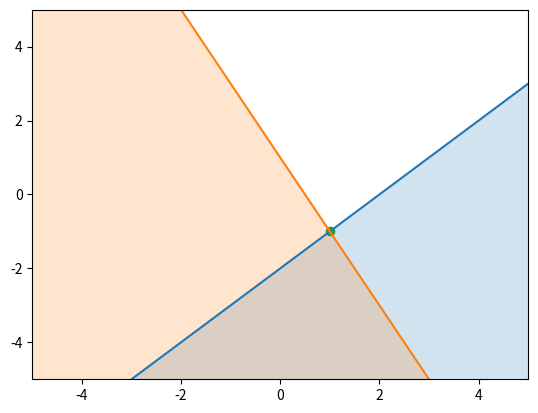
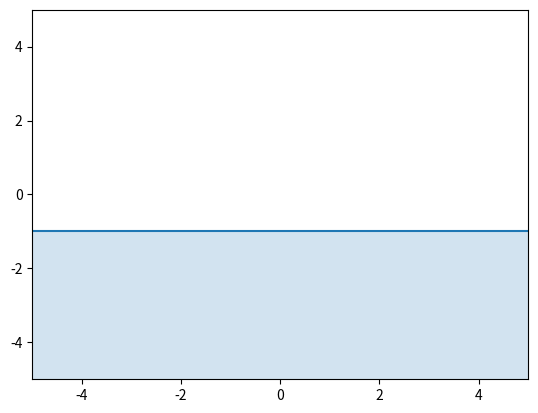
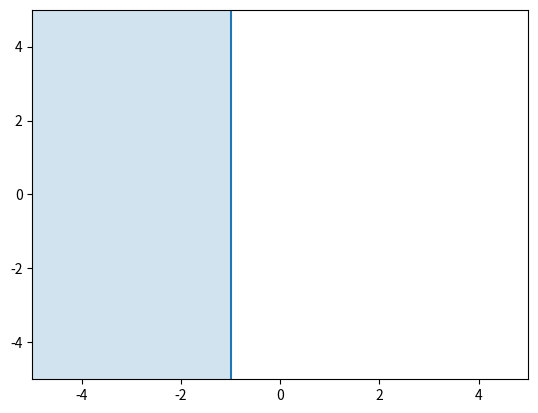
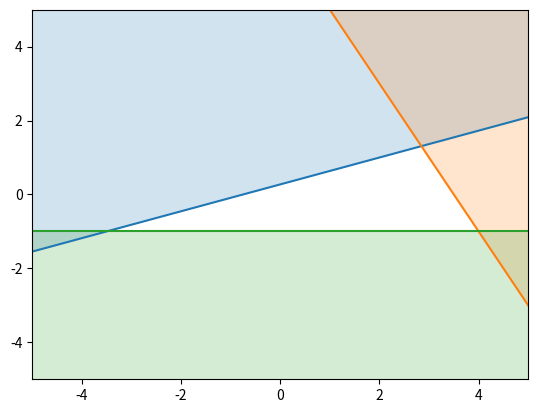

Write the Python code that produced these figures, in order.
import numpy as np
import matplotlib.pyplot as plt


# ------------------------------------------------ TEMA 1 --------------------------------------------------------------

def adaugaLaGrafic(x, y1, y2):
    """ Adauga un plan la graficul sistemului """
    plt.plot(x, y1)
    plt.fill_between(x, y1, y2, alpha=0.2)


def programFinitSolutieUnica():
    """ Program liniar compatibil cu optim finit cu solutie optima unica.

        Consider urmatorul sistem:
            max x + y
            x - y <= 2
            2x + y <= 1

        Calculez coordonatele punctului de optim:
            y = x - 2
            y = 1 - 2 * x
                => x - 2 = 1 - 2 * x
                => 3 * x = 3
                => x = 1
                    => y = -1
    """
    plt.figure()
    plt.xlim(-5, 5)
    plt.ylim(-5, 5)
    x = np.linspace(-5, 5, 100)

    # x - y <= 2
    y = x - 2
    adaugaLaGrafic(x, y, y - 20)

    # 2x + y <= 1
    y = 1 - 2 * x
    adaugaLaGrafic(x, y, y - 20)

    # punctul de optim
    plt.scatter(1, -1)

    plt.show()


def programFinitInfinitateSolutii():
    """ Program liniar compatibil cu optim finit cu o infinitate de solutii optime.

        Consider urmatorul sistem:
            max x + y
            y <= -1
    """
    plt.figure()
    plt.xlim(-5, 5)
    plt.ylim(-5, 5)
    x = np.linspace(-5, 5, 100)

    # y <= -1
    y = - x * 0 - 1
    adaugaLaGrafic(x, y, y - 10)

    plt.show()


def programOptimInfinit():
    """ Program liniar compatibil cu optim infinit.

        Consider urmatorul sistem:
            max x + y
            x <= -1
    """
    plt.figure()
    plt.xlim(-5, 5)
    plt.ylim(-5, 5)
    x = np.linspace(-5, 5, 100)

    # x <= -1
    plt.plot(0 * x - 1, x)
    plt.fill_betweenx(x, -1, -10, alpha=0.2)

    plt.show()


def programIncompatibil():
    """ Program liniar incompatibil.

        Consider urmatorul sistem:
            max x + y
            -4x + 11y >= 3
            2x + y >= 7
            y <= -1
    """
    plt.figure()
    plt.xlim(-5, 5)
    plt.ylim(-5, 5)
    x = np.linspace(-5, 5, 100)

    # -4x + 11y >= 3
    y = (3 + 4 * x) / 11
    adaugaLaGrafic(x, y, y + 10)

    # 2x + y >= 7
    y = 7 - 2 * x
    adaugaLaGrafic(x, y, y + 10)

    # y <= -1
    y = - x * 0 - 1
    adaugaLaGrafic(x, y, y - 10)

    plt.show()


def tema1():
    """ Tema 1:
            De dat exemple și de reprezentat grafic cele 4 cazuri de compatibilitate
            în care se poate afla un program liniar
    """
    programFinitSolutieUnica()
    programFinitInfinitateSolutii()
    programOptimInfinit()
    programIncompatibil()


# ------------------------------------------------ TEMA 2 --------------------------------------------------------------

def substitutieDescendenta(a, b):
    """ Calculeaza x astfel incat Ax = B folosind metoda substitutiei descendente """
    assert a.shape[0] == a.shape[1], 'Matricea introdusa nu este patratica!'
    assert a.shape[0] == b.shape[0], 'Matricea introdusa si vectorul b nu se potrivesc!'

    n = b.shape[0] - 1
    x = np.zeros(shape=n+1)
    x[n] = b[n] / a[n, n]

    for k in range(n - 1, -1, -1):
        s = np.dot(a[k, k + 1:], x[k + 1:])
        x[k] = (b[k] - s) / a[k, k]

    return x


def gaussPivotareTotala(a, b):
    """ Calculeaza x astfel incat Ax = B folosind metoda Gauss cu pivotare totala """
    assert a.shape[0] == a.shape[1], 'Matricea introdusa nu este patratica!'
    assert a.shape[0] == b.shape[0], 'Matricea introdusa si vectorul b nu se potrivesc!'
    assert np.linalg.det(a) != 0, 'Sistem incompatibil sau sistem compatibil nedeterminat!'

    a_ext = np.concatenate((a, b[:, None]), axis=1)
    n = a.shape[0] - 1
    index = np.array(range(n + 1))

    for k in range(n):
        poz = np.argmax(np.abs(a_ext[k:, k:n]))
        p = k + int(poz / (n - k))
        m = k + poz - ((p - k) * (n - k))

        if a_ext[p, m] == 0:
            raise AssertionError('Sistem incompatibil sau sistem compatibil nedeterminat.')

        if p != k:
            a_ext[[p, k], :] = a_ext[[k, p], :]

        if m != k:
            a_ext[:, [m, k]] = a_ext[:, [k, m]]
            index[[m, k]] = index[[k, m]]

        for j in range(k + 1, n + 1):
            mjk = a_ext[j, k] / a_ext[k, k]
            a_ext[j, :] -= mjk * a_ext[k, :]

    if a_ext[n, n] == 0:
        raise AssertionError('Sistem incompatibil sau sistem compatibil nedeterminat.')

    y = substitutieDescendenta(a_ext[:, :-1], a_ext[:, -1])

    x = list(range(n + 1))
    for i in range(n + 1):
        x[index[i]] = y[i]

    return np.array(x)


def calculeazaInversa(a):
    """ Calculeaza inversa matricei A folosind metoda Gauss pentru determinarea inversei """
    assert a.shape[0] == a.shape[1], 'Matricea introdusa nu este patratica!'
    assert np.linalg.det(a) != 0, 'Matricea introdusa nu este inversabila!'

    inversa = np.zeros_like(a)
    n = a.shape[0]
    ident = np.eye(n)

    for i in range(n):
        inversa[:, i] = gaussPivotareTotala(a, ident[:, i])

    return inversa


def lemaSubstitutiei(B, C, k=1):
    """ Aplica lema substitutiei pentru matricea B si vectorul C """
    assert k in range(B.shape[0]), 'k nu apartine intervalului [1, m] !'
    assert C.shape[0] == B.shape[0], 'C nu apartine R^m !'

    B_inv = calculeazaInversa(B)

    B_tilde = B.copy()
    B_tilde[:, k] = C

    y = B_inv @ C
    if y[k] == 0:
        raise AssertionError('B nu e nesingulara!')

    eta = -y / y[k]
    eta[k] = 1 / y[k]
    print(eta)

    E = np.eye(B.shape[0])
    E[:, k] = eta

    B_tilde_inv = E @ B_inv

    return B_tilde, B_tilde_inv


def tema2():
    """ Tema 2:
            1. De calculat inversa unei matrici
            2. De aplicat lema substituției
    """
    a = np.array([
        [2, 0, 0],
        [0, 1, 0],
        [0, 0, 4]
    ], dtype=np.float)
    print('Matricea initiala:\n', a, '\n')

    b = calculeazaInversa(a)
    print('Inversa matricei:\n', b, '\n')

    c, d = lemaSubstitutiei(a, np.array([1, 5, 2]))
    print('B tilde:\n', c, '\n')
    print('Inversa lui B tilde:\n', d, '\n')


# --------------------------------------------- TEMA 3 & TEMA 4 --------------------------------------------------------

class Sistem:
    def __init__(self, matrice, semne, coeficienti, maxim=True):
        assert matrice.shape[0] == semne.shape[0] and matrice.shape[1] - 1 == coeficienti.shape[0], \
            'Dimensiunile datelor de intrare nu se potrivesc!'

        self.matrice = matrice                  # matricea sistemului
        self.semne = semne                      # semnele (in)ecuatiilor
        self.coeficienti = coeficienti          # coeficientii din max
        self.variabile_libere = 0               # variabilele adaugate pentru aducerea la forma LP standard
        self.tip = 'max' if maxim else 'min'    # daca programul calculeaza maximul / minimul

    def __str__(self):
        s = f'{self.tip} {strCoeficienti(self.coeficienti)}\n'
        for i in range(self.matrice.shape[0]):
            s += f'{strCoeficienti(self.matrice[i][:-1])} {self.semne[i]} {self.matrice[i][-1]}\n'
        return s

    def adaugaVariabila(self, coeficient, index):
        """ Adauga o variabila ajutatoare in matrice """
        termeni_liberi = self.matrice[:, -1]
        aux = np.array([coeficient if i == index else 0 for i in range(self.matrice.shape[0])], dtype=float)
        self.matrice = np.concatenate((self.matrice[:, :-1], aux[:, None]), axis=1)
        self.matrice = np.concatenate((self.matrice, termeni_liberi[:, None]), axis=1)

    def adaugaTermeniLiberi(self, semn=-1):
        """ Adauga termenii liberi in matricea sistemului """
        termeni_liberi = np.array([semn * c for c in self.coeficienti] + [0] * (self.variabile_libere + 1), dtype=float)
        self.matrice = np.concatenate((self.matrice, termeni_liberi[None, :]))
        self.semne = np.append(self.semne, ['='])

    def extrageTermeniLiberi(self):
        """ Extrage termenii liberi din matricea sistemului si ii muta in vectorul de coeficienti """
        self.coeficienti = self.matrice[-1][:-1]
        self.matrice = self.matrice[:-1]

    def standardizareLP(self):
        """ Aduce problema in forma LP standard """
        for i in range(len(self.semne)):
            if self.semne[i] == '=':
                continue
            elif self.semne[i] == '<=':
                self.adaugaVariabila(1, i)
            elif self.semne[i] == '>=':
                self.adaugaVariabila(-1, i)

            self.semne[i] = '='
            self.variabile_libere += 1

        self.adaugaTermeniLiberi()

    def simplexPrimal(self):
        """ Tema 3: Algoritmul simplex in varianta primala """
        self.standardizareLP()

        while True:
            coloana_pivot = -1
            for coloana, valoare in enumerate(self.matrice[-1]):
                if valoare < 0:
                    coloana_pivot = coloana
                    break

            if coloana_pivot == -1:
                break

            linie_pivot = -1
            raport_minim = np.inf
            for linie, valoare in enumerate(self.matrice[:-1, -1]):
                elem = self.matrice[linie, coloana_pivot]
                if elem > 0:
                    raport = valoare / elem
                    if raport < raport_minim:
                        linie_pivot = linie
                        raport_minim = raport

            if linie_pivot == -1:
                return 'Valoarea optima: infinit'

            pivot(self.matrice, linie_pivot, coloana_pivot)

        print(self.matrice)
        s = f'Valoarea optima: {self.matrice[-1][-1]}\n'
        for index in range(self.matrice.shape[1] - 1 - self.variabile_libere):
            s += f'x{index + 1} = {self.matrice[-1, index]}\n'
        return s

    def transformareDual(self):
        """ Transforma sistemul pentru aplicarea algoritmului dual """
        self.adaugaTermeniLiberi(1)
        self.matrice = self.matrice.T
        self.extrageTermeniLiberi()
        self.tip = 'min' if self.tip == 'max' else 'max'
        operator = '<=' if self.tip == 'max' else '>='
        self.semne = [operator] * self.matrice.shape[0]

    def simplexDual(self):
        """ Tema 4: Algoritmul simplex in varianta duala """
        self.transformareDual()
        self.standardizareLP()
        self.matrice[-1] *= -1

        while True:
            linie_pivot = -1
            for linie, valoare in enumerate(self.matrice[:, -1]):
                if valoare < 0:
                    linie_pivot = linie
                    break

            if linie_pivot == -1:
                break

            coloana_pivot = -1
            raport_minim = np.inf
            for coloana, valoare in enumerate(self.matrice[-1, :-1]):
                elem = self.matrice[linie_pivot][coloana]
                if elem < 0:
                    raport = valoare / elem
                    if raport < raport_minim:
                        coloana_pivot = coloana
                        raport_minim = raport

            if coloana_pivot == -1:
                return 'Valoarea optima: infinit'

            pivot(self.matrice, linie_pivot, coloana_pivot)

        s = f'Valoarea optima: {self.matrice[-1][-1]}\n'
        for index in range(self.matrice.shape[1] - 1 - self.variabile_libere):
            s += f'x{index + 1} = {-self.matrice[-1, self.variabile_libere + index]}\n'
        return s


def pivot(matrice, linie_pivot, coloana_pivot):
    """ Executa un pas din reducerea Gaussiana pentru pivotul dat """
    matrice[linie_pivot] /= matrice[linie_pivot, coloana_pivot]

    for linie in range(len(matrice)):
        if linie != linie_pivot:
            matrice[linie] -= matrice[linie, coloana_pivot] * matrice[linie_pivot]


def strCoeficienti(sir):
    """ Transcrie un sir de coeficienti ca formula """
    s = f'{sir[0]} * x1 '
    for i in range(1, len(sir)):
        if sir[i] >= 0:
            s += f'+ {sir[i]}'
        else:
            s += f'- {-1 * sir[i]}'
        s += f' * x{i + 1} '
    return s


def tema34():
    """ Temele 3 și 4:
            de implementat algoritmul simplex în varianta primală, respectiv duală.
    """
    s = Sistem(np.array([[1, 3, 3], [2, 2, 1]], dtype=float),
               np.array(['>=', '<=']),
               np.array([3, 5], dtype=float))
    print(f'Sistemul initial:\n{s}')
    print(f'Rezolvarea cu simplex primal:\n{s.simplexPrimal()}')

    s = Sistem(np.array([[-1, -1, 2, -3], [-4, -2, 1, -4], [1, 1, -4, 2]], dtype=float),
               np.array(['<=', '<=', '<=']),
               np.array([-4, -2, -1], dtype=float))
    # print(f'Sistemul initial:\n{s}')
    # s.transformareDual()
    #
    # print(f'Sistemul dupa transformarea duala:\n{s}')
    # print(f'Rezolvarea cu simplex dual:\n{s.simplexDual()}')


def main():
    tema1()
    # tema2()
    # tema34()


if __name__ == "__main__":
    main()
